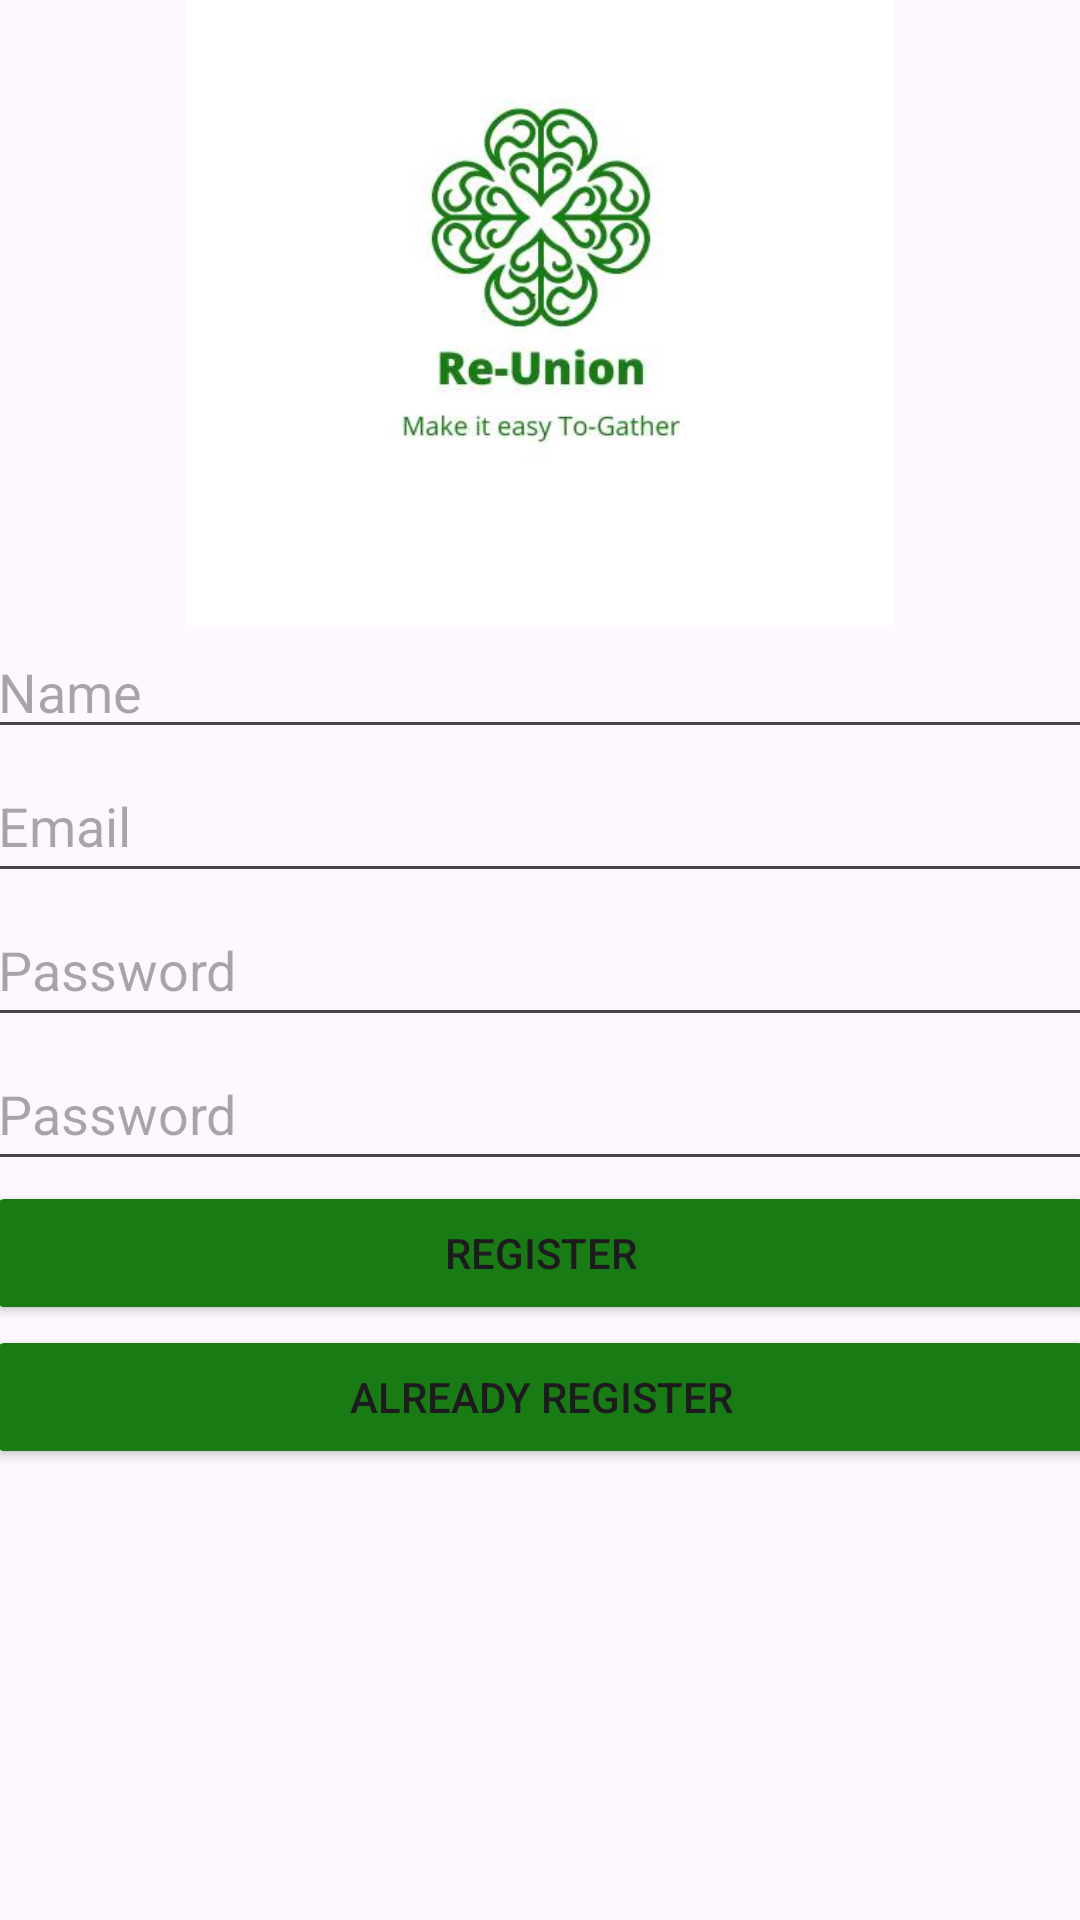

Produce the Android XML layout that renders to this screen, including the resource entries it uses.
<!-- AndroidManifest.xml: application theme Theme.ReUnion_Project -->
<!-- res/layout/activity_register.xml -->
<?xml version="1.0" encoding="utf-8"?>
<androidx.constraintlayout.widget.ConstraintLayout xmlns:android="http://schemas.android.com/apk/res/android"
    xmlns:app="http://schemas.android.com/apk/res-auto"
    xmlns:tools="http://schemas.android.com/tools"
    android:layout_width="match_parent"
    android:layout_height="match_parent"
    tools:context=".Register">

    <LinearLayout
        android:id="@+id/linearLayout"
        android:layout_width="370dp"
        android:layout_height="696dp"
        android:orientation="vertical"
        app:layout_constraintBottom_toBottomOf="parent"
        app:layout_constraintEnd_toEndOf="parent"
        app:layout_constraintStart_toStartOf="parent"
        app:layout_constraintTop_toTopOf="parent">

        <ImageView
            android:id="@+id/banner"
            android:layout_width="match_parent"
            android:layout_height="236dp"
            app:srcCompat="@drawable/reunion2" />

        <EditText
            android:id="@+id/username"
            android:layout_width="match_parent"
            android:layout_height="wrap_content"
            android:height="48dp"
            android:ems="10"
            android:hint="Name"
            android:inputType="textPersonName" />

        <EditText
            android:id="@+id/email"
            android:layout_width="match_parent"
            android:layout_height="wrap_content"
            android:ems="10"
            android:hint="Email"
            android:inputType="textEmailAddress"
            android:minHeight="48dp" />

        <EditText
            android:id="@+id/password"
            android:layout_width="match_parent"
            android:layout_height="wrap_content"
            android:ems="10"
            android:hint="Password"
            android:inputType="textPassword"
            android:minHeight="48dp" />

        <EditText
            android:id="@+id/repassword"
            android:layout_width="match_parent"
            android:layout_height="wrap_content"
            android:ems="10"
            android:hint="Password"
            android:inputType="textPassword"
            android:minHeight="48dp" />

        <Button
            android:id="@+id/confirmreg"
            android:layout_width="match_parent"
            android:layout_height="wrap_content"
            android:backgroundTint="@color/teal_200"
            android:text="Register" />

        <Button
            android:id="@+id/alreadyreg"
            android:layout_width="match_parent"
            android:layout_height="wrap_content"
            android:backgroundTint="@color/teal_200"
            android:text="Already Register" />

    </LinearLayout>

</androidx.constraintlayout.widget.ConstraintLayout>
<!-- resources referenced by this layout -->
<resources>
  <color name="teal_200">#187B13</color>
  <!-- drawable reunion2: jpg bitmap (drawable, 15434 bytes) -->
  <style name="Theme.ReUnion_Project" parent="Base.Theme.ReUnion_Project" />
  <style name="Base.Theme.ReUnion_Project" parent="Theme.Material3.DayNight.NoActionBar">
          
          
      </style>
</resources>
